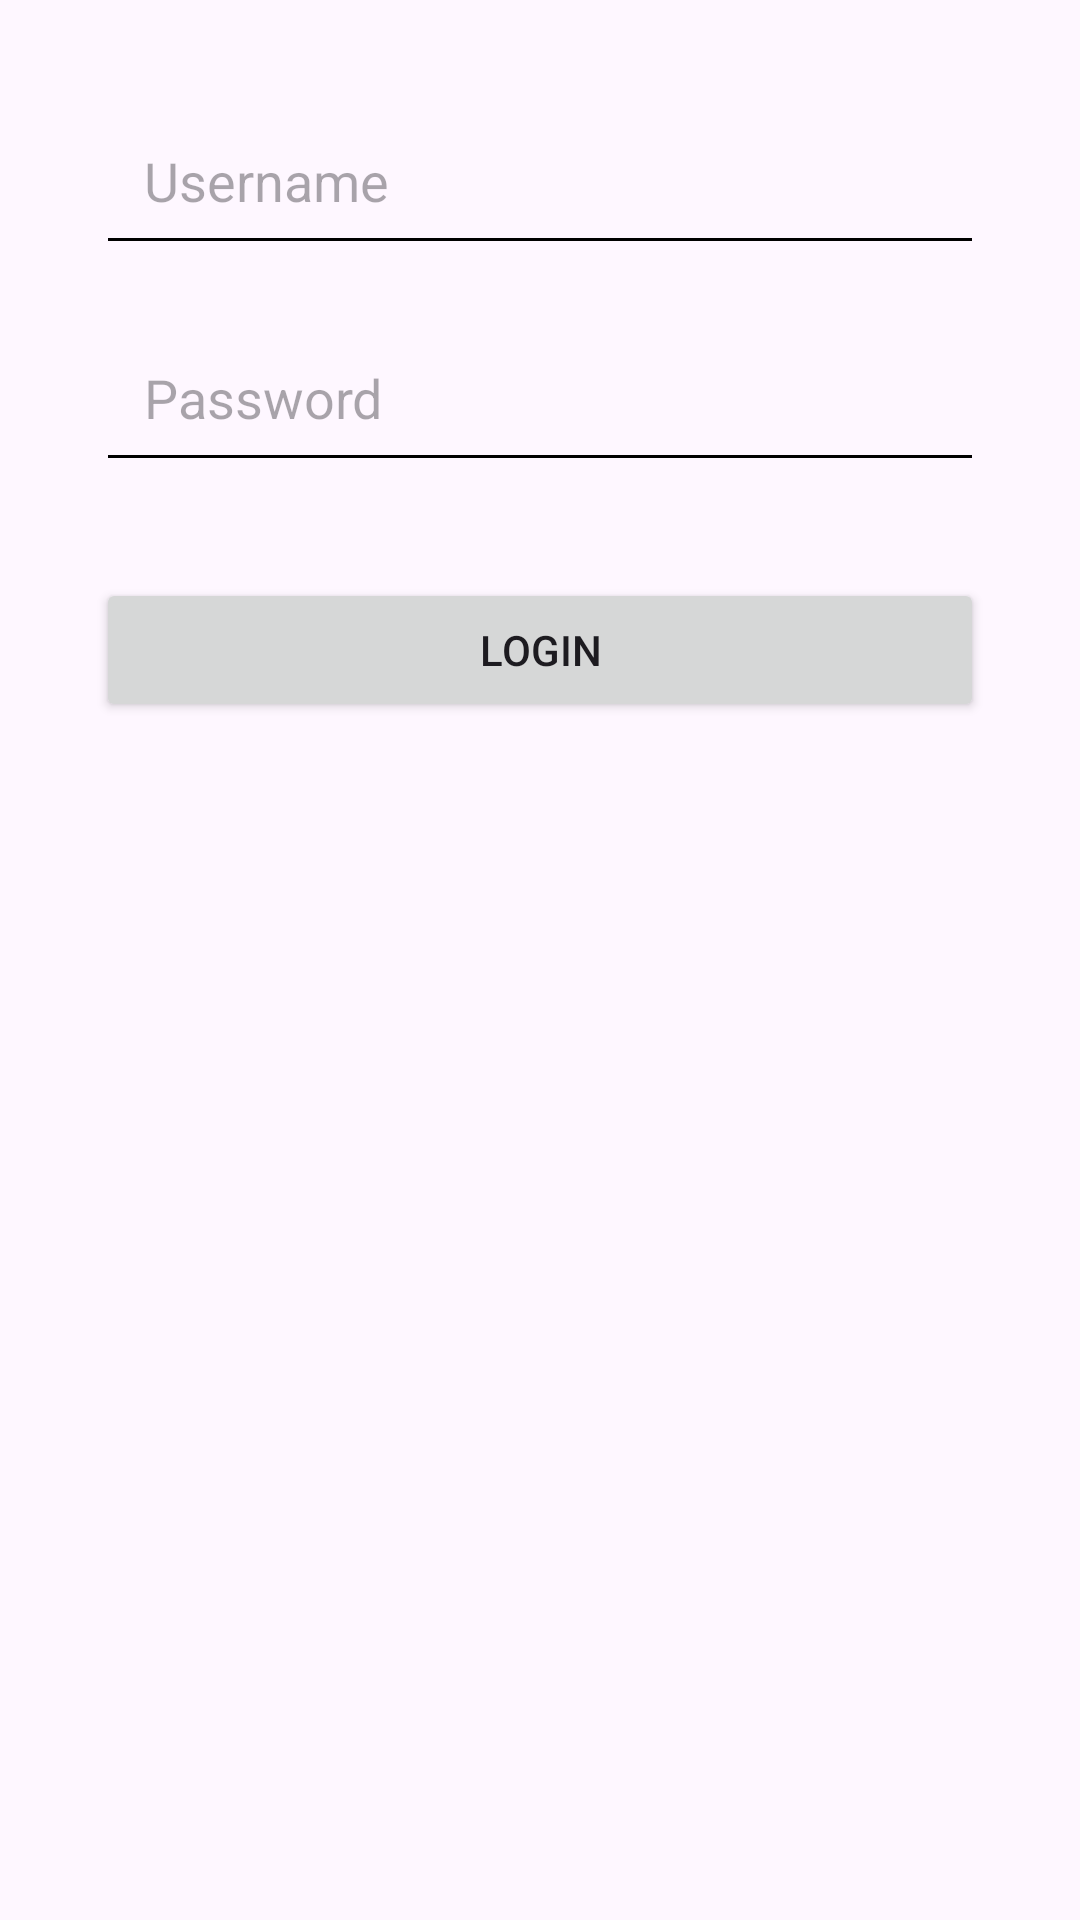

Android layout source for this screen:
<!-- AndroidManifest.xml: application theme Theme.UAS_PPPB1_PL3A2_Christian_Peter_Pakpahan -->
<!-- res/layout/activity_login.xml -->
<?xml version="1.0" encoding="utf-8"?>
<androidx.constraintlayout.widget.ConstraintLayout
    xmlns:android="http://schemas.android.com/apk/res/android"
    xmlns:app="http://schemas.android.com/apk/res-auto"
    xmlns:tools="http://schemas.android.com/tools"
    android:layout_width="match_parent"
    android:layout_height="match_parent"
    tools:context=".LoginActivity">

    <EditText
        android:id="@+id/etUsername"
        android:layout_width="0dp"
        android:layout_height="wrap_content"
        android:hint="Username"
        android:padding="16dp"
        android:backgroundTint="@color/black"
        android:layout_marginTop="32dp"
        app:layout_constraintTop_toTopOf="parent"
        app:layout_constraintStart_toStartOf="parent"
        app:layout_constraintEnd_toEndOf="parent"
        app:layout_constraintHorizontal_bias="0.5"
        android:layout_marginHorizontal="32dp"/>

    <EditText
        android:id="@+id/etPassword"
        android:layout_width="0dp"
        android:layout_height="wrap_content"
        android:hint="Password"
        android:inputType="textPassword"
        android:padding="16dp"
        android:backgroundTint="@color/black"
        android:layout_marginTop="16dp"
        app:layout_constraintTop_toBottomOf="@id/etUsername"
        app:layout_constraintStart_toStartOf="parent"
        app:layout_constraintEnd_toEndOf="parent"
        app:layout_constraintHorizontal_bias="0.5"
        android:layout_marginHorizontal="32dp"/>

    <Button
        android:id="@+id/btnLogin"
        android:layout_width="0dp"
        android:layout_height="wrap_content"
        android:text="Login"
        android:layout_marginTop="32dp"
        app:layout_constraintTop_toBottomOf="@id/etPassword"
        app:layout_constraintStart_toStartOf="parent"
        app:layout_constraintEnd_toEndOf="parent"
        android:layout_marginHorizontal="32dp"/>

</androidx.constraintlayout.widget.ConstraintLayout>
<!-- resources referenced by this layout -->
<resources>
  <style name="Theme.UAS_PPPB1_PL3A2_Christian_Peter_Pakpahan" parent="Base.Theme.UAS_PPPB1_PL3A2_Christian_Peter_Pakpahan" />
  <style name="Base.Theme.UAS_PPPB1_PL3A2_Christian_Peter_Pakpahan" parent="Theme.Material3.DayNight.NoActionBar">
          
          
      </style>
  <!-- not gathered from this repository: default colours our renderer supplied (Android Studio template values) -->
  <color name="black">#FF000000</color>
</resources>
